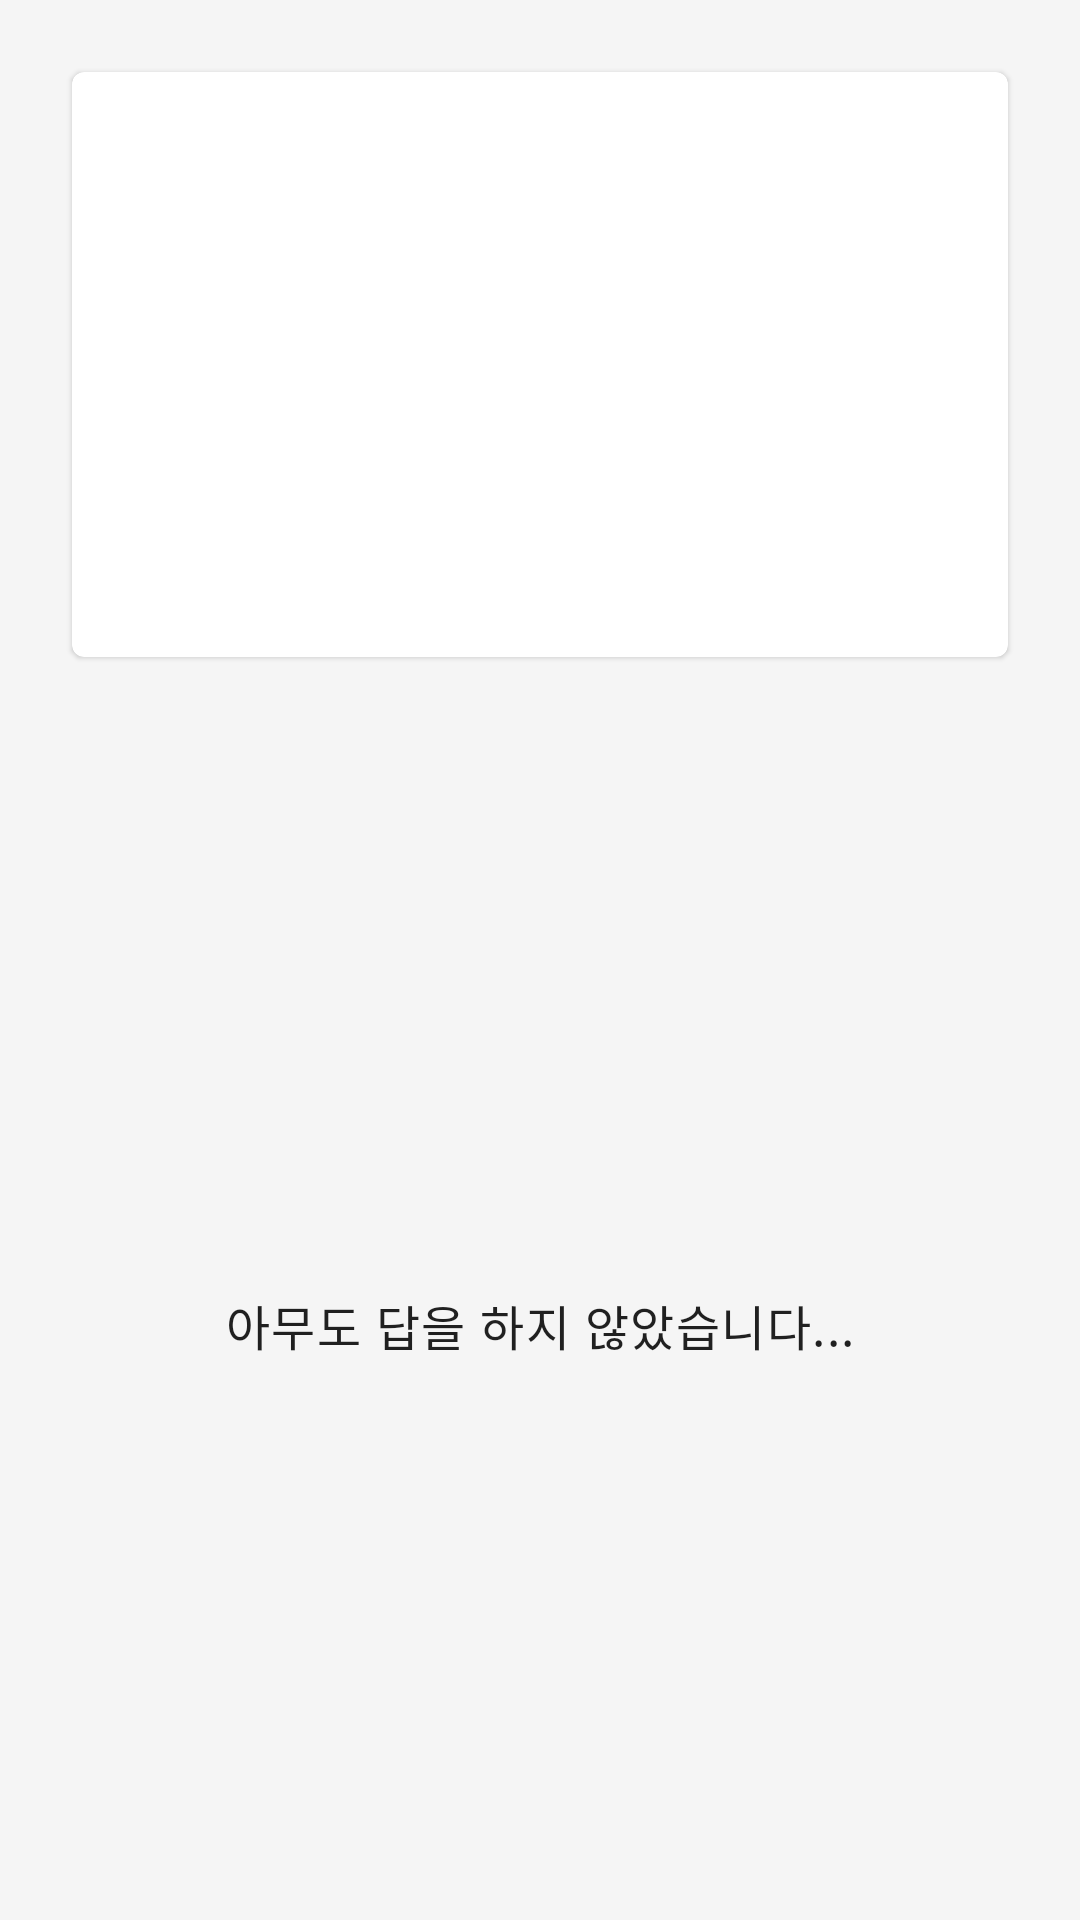

This screen was rendered from an Android layout file. Write that file and the resources it references.
<!-- AndroidManifest.xml: application theme Theme.DailyQ -->
<!-- res/layout/activity_details.xml -->
<?xml version="1.0" encoding="utf-8"?>
<androidx.constraintlayout.widget.ConstraintLayout xmlns:android="http://schemas.android.com/apk/res/android"
    xmlns:app="http://schemas.android.com/apk/res-auto"
    android:layout_width="match_parent"
    android:layout_height="match_parent"
    android:background="@color/color_under_card">

    <com.google.android.material.card.MaterialCardView
        android:id="@+id/card"
        android:layout_width="match_parent"
        android:layout_height="0dp"
        android:layout_margin="@dimen/margin_large"
        app:layout_constraintDimensionRatio="H,8:5"
        app:layout_constraintTop_toTopOf="parent">

        <androidx.constraintlayout.widget.ConstraintLayout
            android:layout_width="match_parent"
            android:layout_height="match_parent">

            <com.google.android.material.textview.MaterialTextView
                android:id="@+id/date"
                android:layout_width="wrap_content"
                android:layout_height="wrap_content"
                android:layout_margin="@dimen/margin_normal"
                android:textAppearance="@style/TextAppearance.MaterialComponents.Subtitle2"
                app:layout_constraintStart_toStartOf="parent"
                app:layout_constraintTop_toTopOf="parent" />

            <com.google.android.material.textview.MaterialTextView
                android:id="@+id/question"
                android:layout_width="match_parent"
                android:layout_height="0dp"
                android:layout_margin="@dimen/margin_large"
                android:gravity="center"
                android:textAppearance="@style/TextAppearance.MaterialComponents.Headline6"
                app:layout_constraintBottom_toBottomOf="parent"
                app:layout_constraintTop_toTopOf="parent" />

        </androidx.constraintlayout.widget.ConstraintLayout>
    </com.google.android.material.card.MaterialCardView>

    <androidx.recyclerview.widget.RecyclerView
        android:id="@+id/recycler"
        android:layout_width="match_parent"
        android:layout_height="0dp"
        android:layout_marginTop="@dimen/margin_large"
        android:background="@color/color_under_card"
        app:layout_constraintBottom_toBottomOf="parent"
        app:layout_constraintTop_toBottomOf="@id/card" />

    <com.google.android.material.textview.MaterialTextView
        android:id="@+id/empty"
        android:layout_width="wrap_content"
        android:layout_height="wrap_content"
        android:text="@string/no_answer_yet"
        android:textAppearance="@style/TextAppearance.MaterialComponents.Body1"
        app:layout_constraintBottom_toBottomOf="@id/recycler"
        app:layout_constraintEnd_toEndOf="@id/recycler"
        app:layout_constraintStart_toStartOf="@id/recycler"
        app:layout_constraintTop_toTopOf="@id/recycler" />

</androidx.constraintlayout.widget.ConstraintLayout>
<!-- resources referenced by this layout -->
<resources>
  <color name="color_under_card">#f5f5f5</color>
  <dimen name="margin_large">24dp</dimen>
  <dimen name="margin_normal">16dp</dimen>
  <string name="no_answer_yet">아무도 답을 하지 않았습니다...</string>
  <style name="Theme.DailyQ" parent="Theme.MaterialComponents.DayNight.DarkActionBar">
          
          <item name="colorPrimary">@color/purple_500</item>
          <item name="colorPrimaryVariant">@color/purple_700</item>
          <item name="colorOnPrimary">@color/white</item>
          
          <item name="colorSecondary">@color/teal_200</item>
          <item name="colorSecondaryVariant">@color/teal_700</item>
          <item name="colorOnSecondary">@color/black</item>
          
          <item name="android:statusBarColor" tools:targetApi="l">?attr/colorPrimaryVariant</item>
          
      </style>
  <color name="purple_500">#FF5E00</color>
  <color name="purple_700">#F29661</color>
  <color name="white">#FFFFFFFF</color>
  <color name="teal_200">#FF9436</color>
  <color name="teal_700">#FF018786</color>
  <color name="black">#FF000000</color>
</resources>
